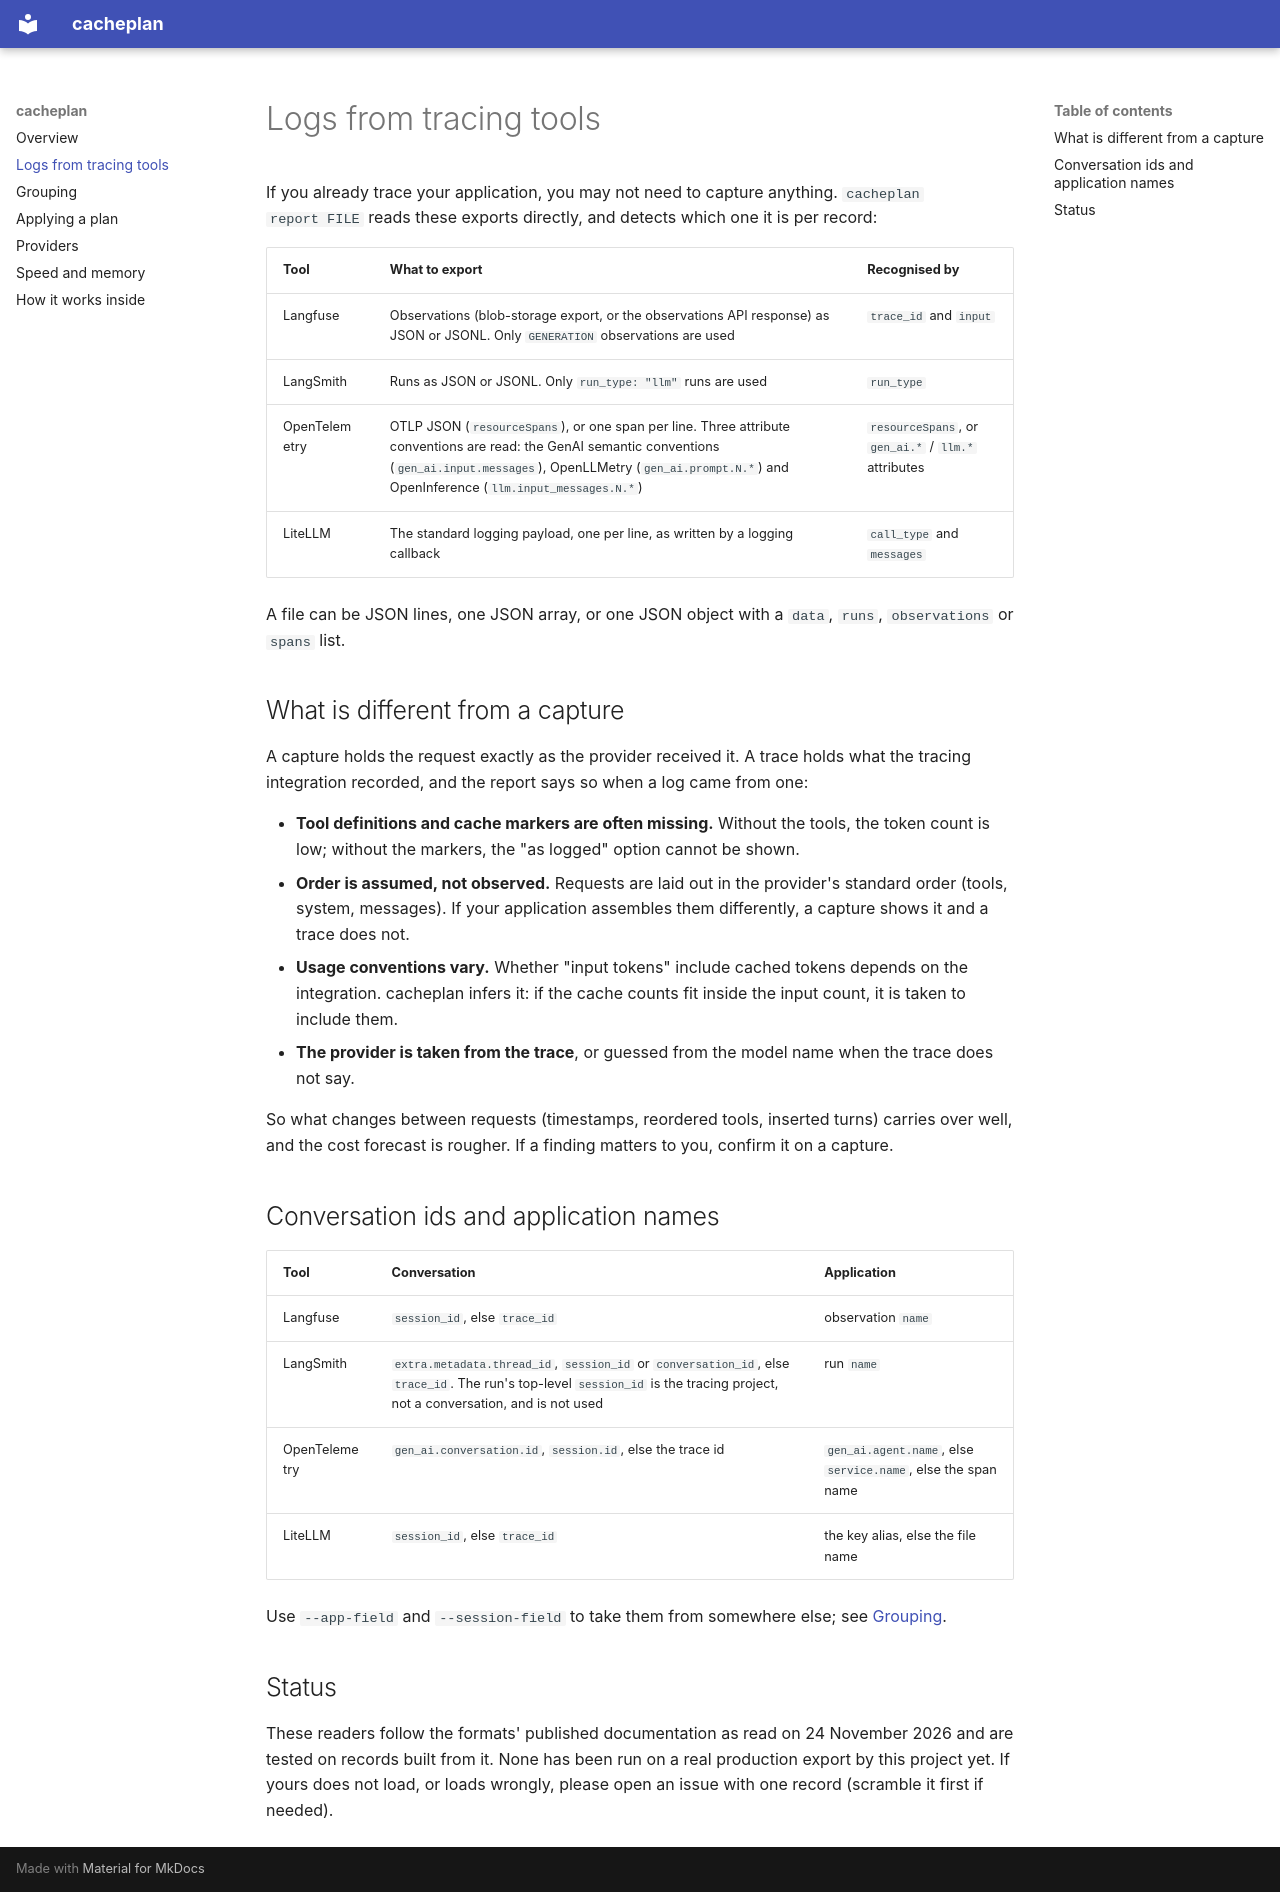

repository: shamiksaharcciit-oss/cacheplan · page: exports/index.html · generator: mkdocs

# Logs from tracing tools

If you already trace your application, you may not need to capture anything. `cacheplan
report FILE` reads these exports directly, and detects which one it is per record:

| Tool | What to export | Recognised by |
| --- | --- | --- |
| Langfuse | Observations (blob-storage export, or the observations API response) as JSON or JSONL. Only `GENERATION` observations are used | `trace_id` and `input` |
| LangSmith | Runs as JSON or JSONL. Only `run_type: "llm"` runs are used | `run_type` |
| OpenTelemetry | OTLP JSON (`resourceSpans`), or one span per line. Three attribute conventions are read: the GenAI semantic conventions (`gen_ai.input.messages`), OpenLLMetry (`gen_ai.prompt.N.*`) and OpenInference (`llm.input_messages.N.*`) | `resourceSpans`, or `gen_ai.*` / `llm.*` attributes |
| LiteLLM | The standard logging payload, one per line, as written by a logging callback | `call_type` and `messages` |

A file can be JSON lines, one JSON array, or one JSON object with a `data`, `runs`,
`observations` or `spans` list.

## What is different from a capture

A capture holds the request exactly as the provider received it. A trace holds what the
tracing integration recorded, and the report says so when a log came from one:

- **Tool definitions and cache markers are often missing.** Without the tools, the token
  count is low; without the markers, the "as logged" option cannot be shown.
- **Order is assumed, not observed.** Requests are laid out in the provider's standard order
  (tools, system, messages). If your application assembles them differently, a capture shows
  it and a trace does not.
- **Usage conventions vary.** Whether "input tokens" include cached tokens depends on the
  integration. cacheplan infers it: if the cache counts fit inside the input count, it is
  taken to include them.
- **The provider is taken from the trace**, or guessed from the model name when the trace
  does not say.

So what changes between requests (timestamps, reordered tools, inserted turns) carries over
well, and the cost forecast is rougher. If a finding matters to you, confirm it on a capture.

## Conversation ids and application names

| Tool | Conversation | Application |
| --- | --- | --- |
| Langfuse | `session_id`, else `trace_id` | observation `name` |
| LangSmith | `extra.metadata.thread_id`, `session_id` or `conversation_id`, else `trace_id`. The run's top-level `session_id` is the tracing project, not a conversation, and is not used | run `name` |
| OpenTelemetry | `gen_ai.conversation.id`, `session.id`, else the trace id | `gen_ai.agent.name`, else `service.name`, else the span name |
| LiteLLM | `session_id`, else `trace_id` | the key alias, else the file name |

Use `--app-field` and `--session-field` to take them from somewhere else; see [Grouping](grouping.md).

## Status

These readers follow the formats' published documentation as read on 24 November 2026 and
are tested on records built from it. None has been run on a real production export by this
project yet. If yours does not load, or loads wrongly, please open an issue with one record
(scramble it first if needed).
